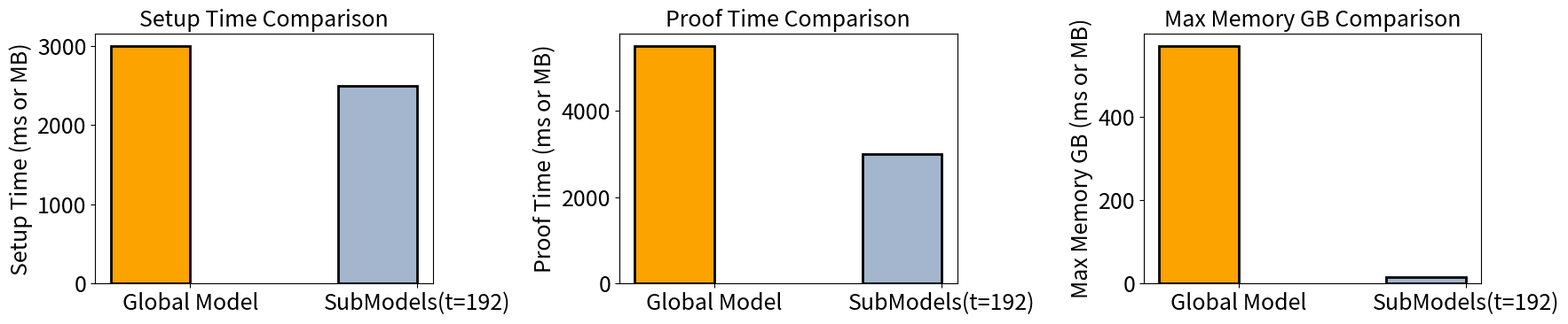

The script that saved this image:
import matplotlib.pyplot as plt
import pandas as pd
import numpy as np

# Set global font size
plt.rcParams.update({'font.size': 18})

# Data
data = {
    'Model': ['Global Model', 'SubModels(t=192)'],
    'Proof Time': [5500, 3000],
    'Max Memory GB': [570, 15],
    'Setup Time': [3000, 2500]
}

df = pd.DataFrame(data)

# Set up subplots (3 subplots for ProofTime, MaxMemory, and SetupTime)
fig, axes = plt.subplots(1, 3, figsize=(18, 4))

# Bar width for each metric comparison
bar_width = 0.35

# Colors for the bars
color_1 = '#FDA300'  # Color for 'Global Model'
color_2 = '#A3B6CE'  # Color for '192 SubModels'

# Plot each metric (ProofTime, MaxMemory, SetupTime)
metrics = ['Setup Time', 'Proof Time', 'Max Memory GB']
for ax, metric in zip(axes, metrics):
    # Values for the current metric
    metric_vals = df[metric].values
    
    # Positions of the bars
    x = np.arange(len(df['Model']))
    
    # Create bars for each model
    bars1 = ax.bar(x - bar_width/2, metric_vals, width=bar_width, label=metric,
                   color=[color_1, color_2], edgecolor='black', linewidth=2)

    # Set labels and titles
    ax.set_xticks(x)
    ax.set_xticklabels(df['Model'], fontsize=18)
    ax.set_ylabel(f'{metric} (ms or MB)', fontsize=18)
    ax.set_title(f'{metric} Comparison', fontsize=18)

    # Add legend only for the first plot
    
    # ax.legend(fontsize=18)

# Adjust layout
plt.tight_layout()
plt.show()
